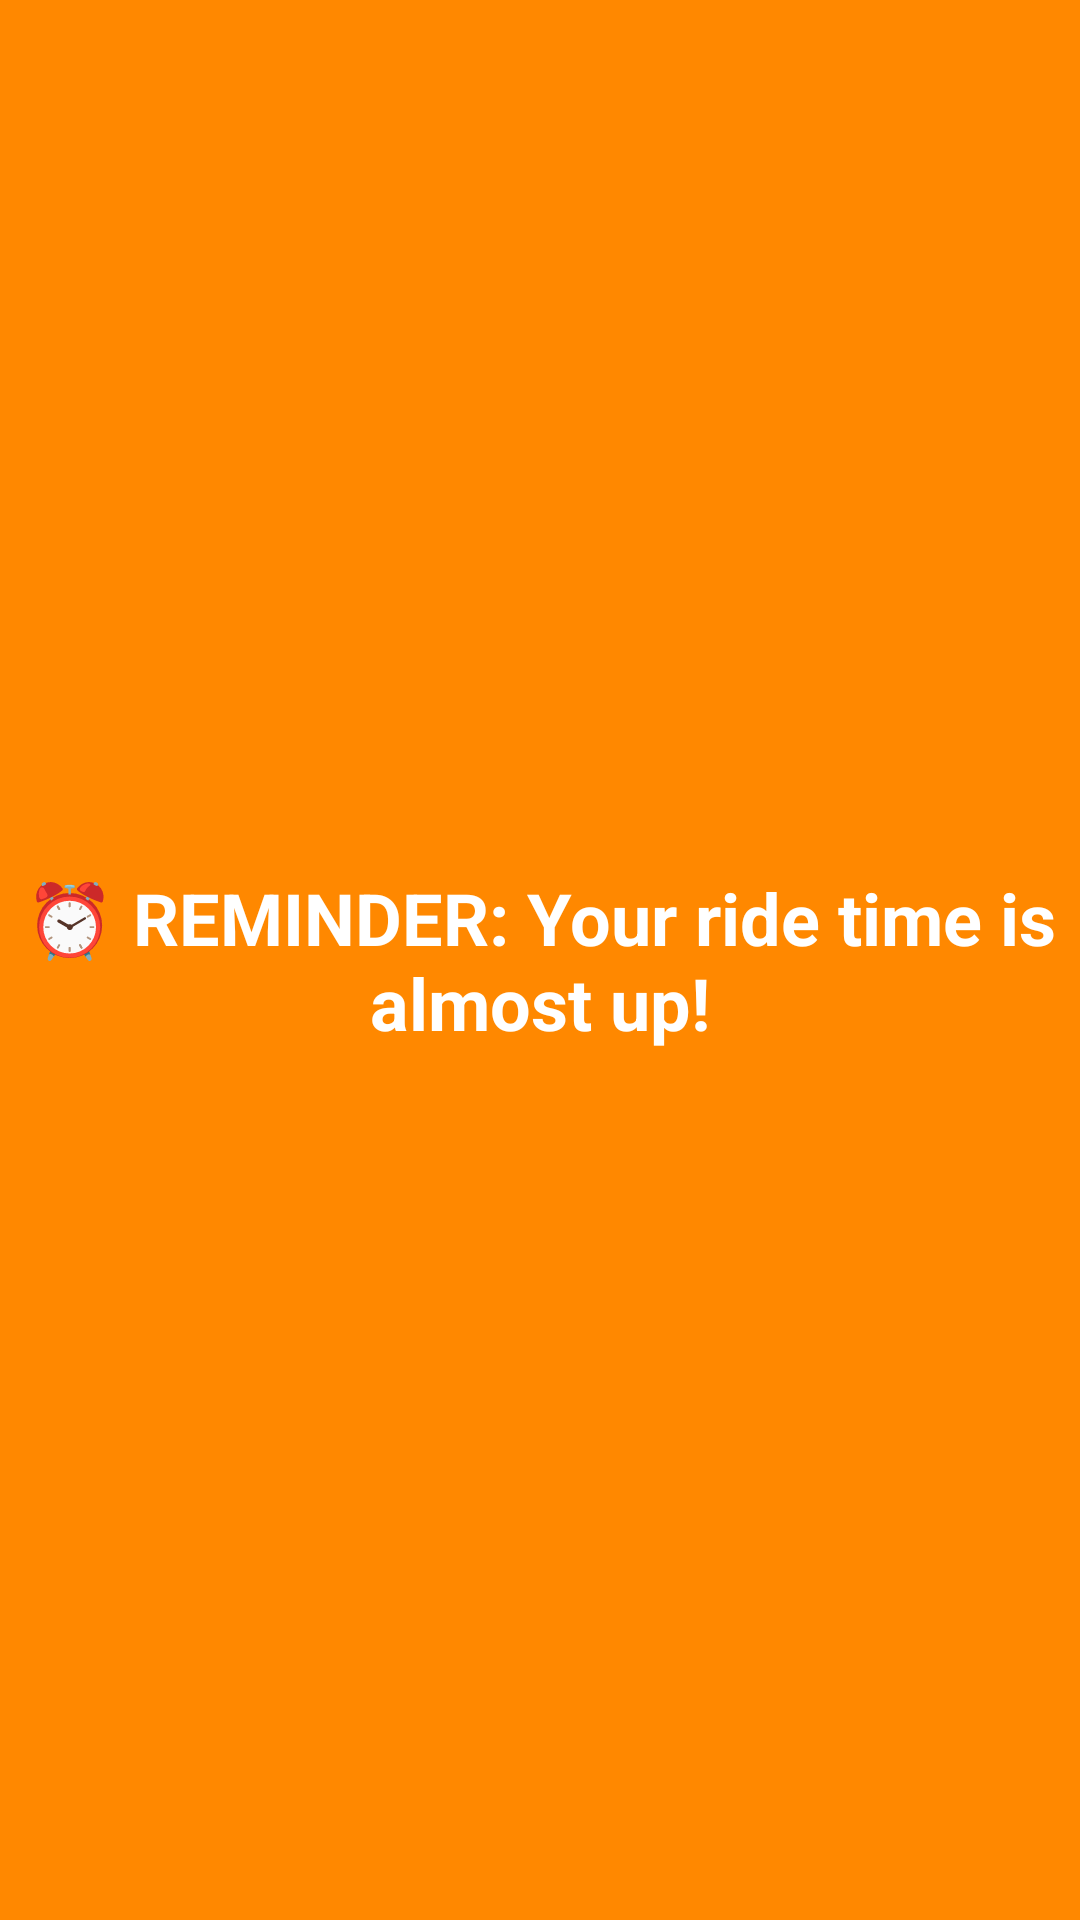

This screen was rendered from an Android layout file. Write that file and the resources it references.
<!-- AndroidManifest.xml: application theme Theme.FinalProjectMobileComputing -->
<!-- res/layout/activity_ride_time_alert.xml -->
<?xml version="1.0" encoding="utf-8"?>
<RelativeLayout xmlns:android="http://schemas.android.com/apk/res/android"
    android:background="@android:color/holo_orange_dark"
    android:layout_width="match_parent"
    android:layout_height="match_parent"
    android:gravity="center">

    <TextView
        android:text="⏰ REMINDER: Your ride time is almost up!"
        android:textColor="@android:color/white"
        android:textSize="24sp"
        android:textStyle="bold"
        android:gravity="center"
        android:layout_centerInParent="true"
        android:layout_width="wrap_content"
        android:layout_height="wrap_content" />
</RelativeLayout>
<!-- resources referenced by this layout -->
<resources>
  <style name="Theme.FinalProjectMobileComputing" parent="Base.Theme.FinalProjectMobileComputing" />
  <style name="Base.Theme.FinalProjectMobileComputing" parent="Theme.Material3.DayNight.NoActionBar">
          
          <item name="colorPrimary">@color/sikad_green</item>
          <item name="colorPrimaryVariant">@color/sikad_green_dark</item>
          <item name="colorAccent">@color/sikad_green_light</item>
          <item name="colorControlActivated">@color/sikad_green</item>
          <item name="colorControlHighlight">@color/sikad_green_light</item>
          <item name="android:textCursorDrawable">@drawable/cursor_green</item>
          <item name="android:textSelectHandle">@drawable/text_select_handle_green</item>
          <item name="android:textSelectHandleLeft">@drawable/text_select_handle_left_green</item>
          <item name="android:textSelectHandleRight">@drawable/text_select_handle_right_green</item>
      </style>
  <color name="sikad_green">#2E7D32</color>
  <color name="sikad_green_dark">#1B5E20</color>
  <color name="sikad_green_light">#4CAF50</color>
  <!-- drawable cursor_green (drawable) -->
  <?xml version="1.0" encoding="utf-8"?>
  <shape xmlns:android="http://schemas.android.com/apk/res/android"
      android:shape="rectangle">
      <solid android:color="@color/sikad_green" />
      <size android:width="2dp" />
  </shape>
  <!-- drawable text_select_handle_green (drawable) -->
  <?xml version="1.0" encoding="utf-8"?>
  <vector xmlns:android="http://schemas.android.com/apk/res/android"
      android:width="24dp"
      android:height="24dp"
      android:viewportWidth="24"
      android:viewportHeight="24">
      <path
          android:fillColor="@color/sikad_green"
          android:pathData="M12,2C13.1,2 14,2.9 14,4C14,5.1 13.1,6 12,6C10.9,6 10,5.1 10,4C10,2.9 10.9,2 12,2ZM21,9V7L15,13L13,11V22H11V11L9,13L3,7V9L9,15L11,13V20H13V13L15,15L21,9Z"/>
  </vector>
  <!-- drawable text_select_handle_left_green (drawable) -->
  <?xml version="1.0" encoding="utf-8"?>
  <vector xmlns:android="http://schemas.android.com/apk/res/android"
      android:width="24dp"
      android:height="24dp"
      android:viewportWidth="24"
      android:viewportHeight="24">
      <path
          android:fillColor="@color/sikad_green"
          android:pathData="M12,2C13.1,2 14,2.9 14,4C14,5.1 13.1,6 12,6C10.9,6 10,5.1 10,4C10,2.9 10.9,2 12,2ZM15,9V7L9,13L11,11V22H13V11L15,13L21,7V9L15,15L13,13V20H11V13L9,15L3,9V7L9,13L11,11V22H13V11L15,13L21,7V9Z"/>
  </vector>
  <!-- drawable text_select_handle_right_green (drawable) -->
  <?xml version="1.0" encoding="utf-8"?>
  <vector xmlns:android="http://schemas.android.com/apk/res/android"
      android:width="24dp"
      android:height="24dp"
      android:viewportWidth="24"
      android:viewportHeight="24">
      <path
          android:fillColor="@color/sikad_green"
          android:pathData="M12,2C13.1,2 14,2.9 14,4C14,5.1 13.1,6 12,6C10.9,6 10,5.1 10,4C10,2.9 10.9,2 12,2ZM9,9V7L15,13L13,11V22H11V11L9,13L3,7V9L9,15L11,13V20H13V13L15,15L21,9V7L15,13L13,11V22H11V11L9,13L3,7V9Z"/>
  </vector>
</resources>
